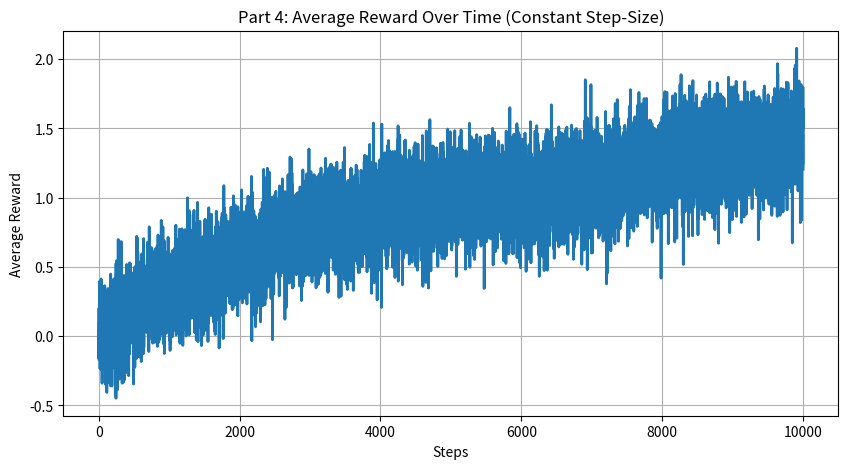
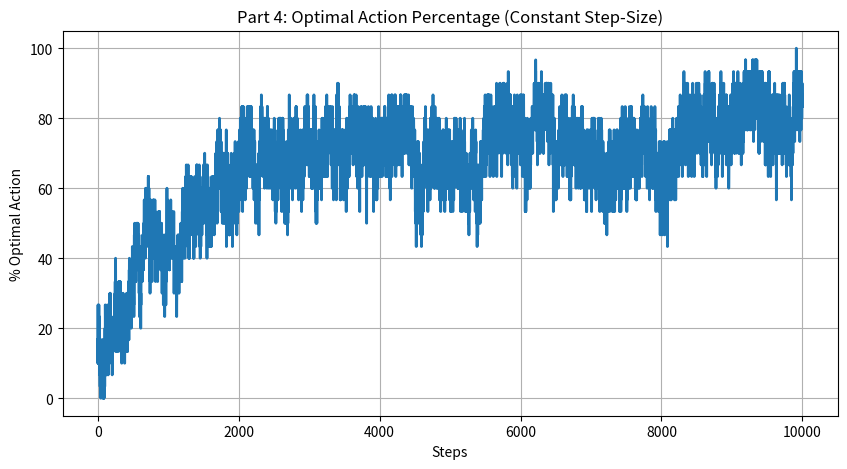

Generate these figures, in order, with matplotlib:
import numpy as np
import random
import matplotlib.pyplot as plt

# =========================================================
#  PART 4 — Modified ε-greedy (constant α)
# =========================================================

class NonStationaryBandit:
    """10-arm bandit with random-walk reward means."""
    def __init__(self):
        self.k = 10
        self.q_true = np.zeros(self.k)

    def step(self):
        self.q_true += np.random.normal(0, 0.01, size=self.k)

    def pull(self, action):
        reward = np.random.normal(self.q_true[action], 1)
        self.step()
        return reward


def modified_epsilon_greedy(bandit, epsilon=0.1, alpha=0.1, steps=10000):
    Q = np.zeros(10)
    rewards = []
    optimal_actions = []

    for t in range(steps):

        # epsilon-greedy
        if random.random() < epsilon:
            action = random.randint(0, 9)
        else:
            action = int(np.argmax(Q))

        reward = bandit.pull(action)

        # constant step size update (Sutton Eq. 2.6)
        Q[action] += alpha * (reward - Q[action])

        rewards.append(reward)

        # track optimal action
        optimal_action = np.argmax(bandit.q_true)
        optimal_actions.append(1 if action == optimal_action else 0)

    return rewards, optimal_actions


# =========================================================
# MAIN
# =========================================================
if __name__ == "__main__":
    print("Generating graphs for Part 4...")

    steps = 10000
    runs = 30

    avg_rewards = np.zeros(steps)
    avg_optimal = np.zeros(steps)

    for r in range(runs):
        bandit = NonStationaryBandit()
        rewards, optimal = modified_epsilon_greedy(bandit)

        avg_rewards += np.array(rewards)
        avg_optimal += np.array(optimal)

    avg_rewards /= runs
    avg_optimal = (avg_optimal / runs) * 100

    # ----------------------------
    # GRAPH 1: Average Reward (Part 4)
    # ----------------------------
    plt.figure(figsize=(10,5))
    plt.plot(avg_rewards, linewidth=2)
    plt.title("Part 4: Average Reward Over Time (Constant Step-Size)")
    plt.xlabel("Steps")
    plt.ylabel("Average Reward")
    plt.grid(True)
    plt.savefig("5_graph.png", dpi=300)
    plt.show()

    # ----------------------------
    # GRAPH 2: Optimal Action Percentage (Part 4)
    # ----------------------------
    plt.figure(figsize=(10,5))
    plt.plot(avg_optimal, linewidth=2)
    plt.title("Part 4: Optimal Action Percentage (Constant Step-Size)")
    plt.xlabel("Steps")
    plt.ylabel("% Optimal Action")
    plt.grid(True)
    plt.savefig("6_graph.png", dpi=300)
    plt.show()

    print("Graphs saved as 5_graph.png and 6_graph.png")

